Run: headless pygame with SDL's dummy video driver; simulated clock (each Clock.tick advances the game by its frame time, no real sleeping); random seed 0; keys injected as events and as key.get_pressed() state; mouse plan: one left click at the window centre at the start of phase 2, then a move to the lower-right quarter at the start of phase 3.
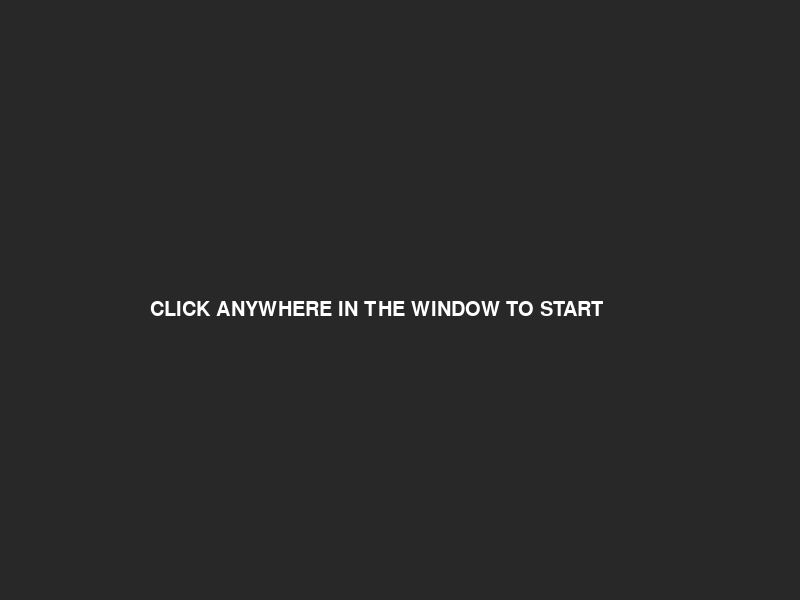
Frame 1 of 4 · flips 1–60 · no input
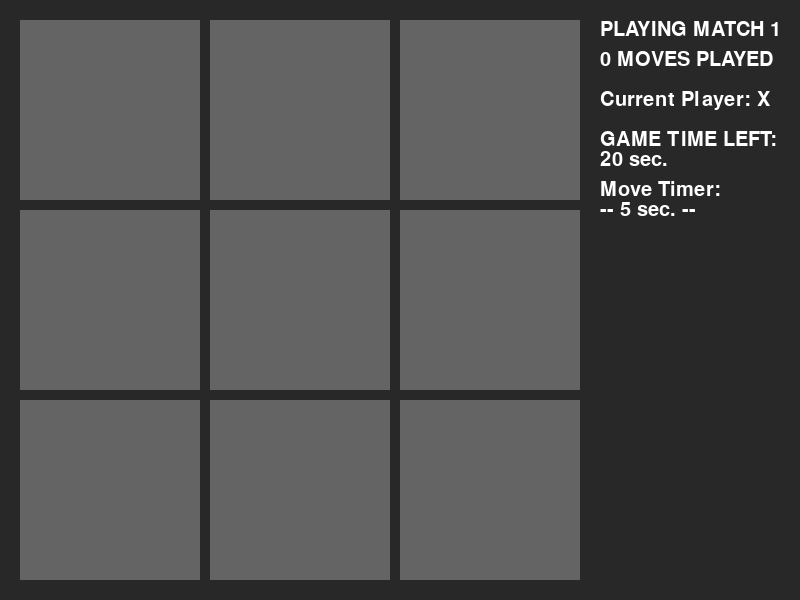
Frame 2 of 4 · flips 61–180 · clicked the window centre · tapped SPACE, RETURN · held RIGHT (→), D
Frame 3 of 4 · flips 181–300 · moved the mouse to the lower-right quarter · held DOWN (↓), S · screen unchanged from frame 2, image omitted
Frame 4 of 4 · flips 301–420 · held LEFT (←), A, UP (↑), W · screen unchanged from frame 3, image omitted

The pygame program that drew these frames:

from __future__ import annotations
import pygame
import sys

pygame.init()

SCREEN_SIZE = WIDTH, HEIGHT = 800, 600

PLAYER_O = "O"
PLAYER_X = "X"

PLAYER_X_COLOR = (50, 50, 80)
PLAYER_O_COLOR = (20, 50, 60)
FIELD_COLOR = (100, 100, 100)
BACKGROUND_COLOR = (40, 40, 40)

MAX_ROUND_DURATION = 20
MAX_MOVE_DURATION = 5

GAME_ACTIVE = object()
GAME_WON = object()
GAME_DRAW = object()
GAME_TIMEOUT = object()

NORMAL_MODE = object()
CHALLENGE_MODE = object()

MAX_FPS = 60

class Settings:
    GAME_MODE = NORMAL_MODE

class Field:
    def __init__(self, screen, field_id:tuple, pos:tuple, size:tuple, game:GameView):
        self.game = game
        self.screen = screen
        self.field_id = field_id

        self.pos = pos
        self.size = size
        self.center_pos = self.get_center()

        self.body = pygame.Rect(*pos, *size)
        self.color = FIELD_COLOR

        self.state = None

    def get_center(self):
        half_width = self.size[0]/2
        half_height= self.size[1]/2
        x, y = self.pos
        return (x+half_width, y+half_height)

    def check(self, mouse_pressed:bool, mouse_pos:tuple):
        if not mouse_pressed:
            return

        mouse_x, mouse_y = mouse_pos
        my_x, my_y = self.pos
        width, height = self.size

        if mouse_x < my_x:
            return
        if mouse_x > my_x+width:
            return

        if mouse_y < my_y:
            return
        if mouse_y > my_y+height:
            return

        if self.game.game_state != GAME_ACTIVE:
            self.game.field_click_event(self)
            return

        if self.state is not None:
            return

        self.state = self.game.current_player
        self.game.field_click_event(self)
        self.game.moves_played += 1
        self.game.move_timer = MAX_MOVE_DURATION

    def draw_mark_x(self):
        pygame.draw.line(self.screen, PLAYER_X_COLOR,
                         (self.pos[0]+7, self.pos[1]), (self.pos[0]+self.size[0]-7, self.pos[1]+self.size[1]), 15)
        pygame.draw.line(self.screen, PLAYER_X_COLOR,
                         (self.pos[0]+self.size[0]-7, self.pos[1]),
                         (self.pos[0]+7, self.pos[1]+self.size[1]), 15)

    def draw_mark_circle(self):
        pygame.draw.circle(self.screen, PLAYER_O_COLOR, self.center_pos, 85)
        pygame.draw.circle(self.screen, FIELD_COLOR, self.center_pos, 60)

    def draw_mark(self):
        if self.state == PLAYER_O:
            self.draw_mark_circle()
        elif self.state == PLAYER_X:
            self.draw_mark_x()

    def draw(self):
        pygame.draw.rect(self.screen, self.color, self.body)
        self.draw_mark()

class View:
    def __init__(self, screen:pygame.Surface, clock:pygame.time.Clock):
        self.screen = screen
        self.clock = clock
        self.delta_time = 1
        self.font = pygame.font.Font(None, 30)
        self.old_mouse_state = False

        self.change_menu = None

    def show_txt(self, text:str, pos:tuple):
        text_surface = self.font.render(text, True, (255, 255, 255))
        self.screen.blit(text_surface, pos)

    def mouse_state_changed(self):
        new_mouse_state = pygame.mouse.get_pressed()[0]
        old_mouse_state = self.old_mouse_state
        self.old_mouse_state = new_mouse_state
        return not new_mouse_state and old_mouse_state

    def setup(self):
        self.old_mouse_state = False

    def draw(self, screen:pygame.Surface):
        pass

    def handle_events(self):
        for event in pygame.event.get():
            if event.type == pygame.QUIT:
                pygame.quit()
                sys.exit()

    def update(self):
        pass

    def run(self):
        while True:
            self.handle_events()
            self.update()

            self.screen.fill(BACKGROUND_COLOR)
            self.draw(self.screen)
            pygame.display.flip()

            self.delta_time = self.clock.tick(MAX_FPS)

            if self.change_menu is not None:
                return self.change_menu

class GameView(View):
    def create_fields(self):
        result = {}
        pos_x = 20
        pos_y = 20
        width = 180
        height = 180

        for y in range(3):
            for x in range(3):
                field_id = f"{x}{y}"
                field = Field(self.screen, field_id, (pos_x, pos_y), (width, height), self)
                result[field_id] = field

                pos_x += width + 10

            pos_y += height + 10
            pos_x = 20

        return result

    def __init__(self, screen:pygame.Surface, clock:pygame.time.Clock):
        super().__init__(screen, clock)

        self.fields = self.create_fields()
        self.rounds_played = 0

    def setup(self):
        super().setup()

        self.current_player = PLAYER_X
        self.game_state = GAME_ACTIVE
        self.after_game_lock = True

        self.moves_played = 0
        self.rounds_played += 1
        self.general_timer = 0

        self.round_timer = MAX_ROUND_DURATION
        self.move_timer = MAX_MOVE_DURATION

        for field in self.fields.values():
            field.state = None

    def draw(self, scr):
        for field in self.fields.values():
            field.draw()

        if self.game_state == GAME_ACTIVE:
            self.show_txt(f"PLAYING MATCH {self.rounds_played}", (600, 20))
            self.show_txt(f"{self.moves_played} MOVES PLAYED", (600, 50))

            self.show_txt(f"Current Player: {self.current_player}", (600, 90))

            self.show_txt(f"GAME TIME LEFT:", (600, 130))
            self.show_txt(f"{int(self.round_timer)} sec.", (600, 150))
            self.show_txt(f"Move Timer:", (600, 180))
            self.show_txt(f"-- {int(self.move_timer)} sec. --", (600, 200))

        elif self.game_state == GAME_WON:
            self.show_txt(f"PLAYER {self.current_player} HAS WON", (600, 20))
        elif self.game_state == GAME_DRAW:
            self.show_txt(f"NO WINNER EXISTS...", (600, 20))
        elif self.game_state == GAME_TIMEOUT:
            self.show_txt(f"TIMEOUT!!!!!", (600, 20))
            self.show_txt(f"TOO SLOW HAHA", (600, 50))

        if self.game_state != GAME_ACTIVE:
            self.show_txt("Please press any", (600, 90))
            self.show_txt("field to play again!", (600, 110))

    def switch_player(self):
        if self.current_player == PLAYER_O:
            self.current_player = PLAYER_X
        else:
            self.current_player = PLAYER_O

    def field_click_event(self, field:Field):
        if self.game_state != GAME_ACTIVE:
            self.setup()
            return

        self.switch_player()

    def check_game_winner(self):
        win_chases = []

        # horizontals
        for i in range(3):
            win_chases.append([self.fields[str(i)+"0"], self.fields[str(i)+"1"], self.fields[str(i)+"2"]])

        # verticals
        for i in range(3):
            win_chases.append([self.fields["0"+str(i)], self.fields["1"+str(i)], self.fields["2"+str(i)]])

        # diagonals
        win_chases.append([self.fields["00"], self.fields["11"], self.fields["22"]])
        win_chases.append([self.fields["02"], self.fields["11"], self.fields["20"]])

        for win in win_chases:
            if not win[0].state == win[1].state == win[2].state:
                continue

            if win[0].state is None:
                continue

            self.game_state = GAME_WON
            self.after_game_lock = True
            self.switch_player()

    def check_game_draw(self):
        if not self.game_state == GAME_ACTIVE:
            return

        check_result = []
        for y in range(3):
            row = []
            for x in range(3):
                row.append(self.fields[f"{x}{y}"].state)
            check_result.append(None in row)

        if not any(check_result):
            self.game_state = GAME_DRAW
            self.after_game_lock = True

    def update_timer(self):
        self.general_timer += self.delta_time
        if self.general_timer < 1000:
            return

        self.general_timer = 0
        self.move_timer -= 1
        self.round_timer -= 1

        if self.move_timer < 0:
            self.switch_player()
            self.move_timer = MAX_MOVE_DURATION

        if self.round_timer < 0:
            self.game_state = GAME_TIMEOUT

    def update(self):
        if self.after_game_lock:
            if self.mouse_state_changed():
                self.after_game_lock = False
            else:
                return

        mouse_pressed = pygame.mouse.get_pressed()[0]
        mouse_pos = pygame.mouse.get_pos()
        for field in self.fields.values():
            field.check(mouse_pressed, mouse_pos)

        if self.game_state != GAME_ACTIVE:
            return

        self.update_timer()
        self.check_game_winner()
        self.check_game_draw()

class MainView(View):
    def __init__(self, screen:pygame.Surface, clock:pygame.time.Clock):
        super().__init__(screen, clock)

    def draw(self, screen: pygame.Surface):
        self.show_txt("CLICK ANYWHERE IN THE WINDOW TO START", (150, 300))

    def update(self):
        if self.mouse_state_changed():
            self.change_menu = "game"

class Window:
    def __init__(self):
        self.screen = pygame.display.set_mode(SCREEN_SIZE)
        self.clock = pygame.time.Clock()
        pygame.display.set_caption("TicTacToe")

        self.menus = {"main": MainView, "game": GameView}
        self.start_with = "main"

    def run(self):
        view_class:View = self.menus[self.start_with]

        while True:
            view_object:View = view_class(self.screen, self.clock)
            view_object.setup()
            next_view = view_object.run()
            view_class = self.menus[next_view]

def main():
    window = Window()
    window.run()

if __name__ == "__main__":
    main()
